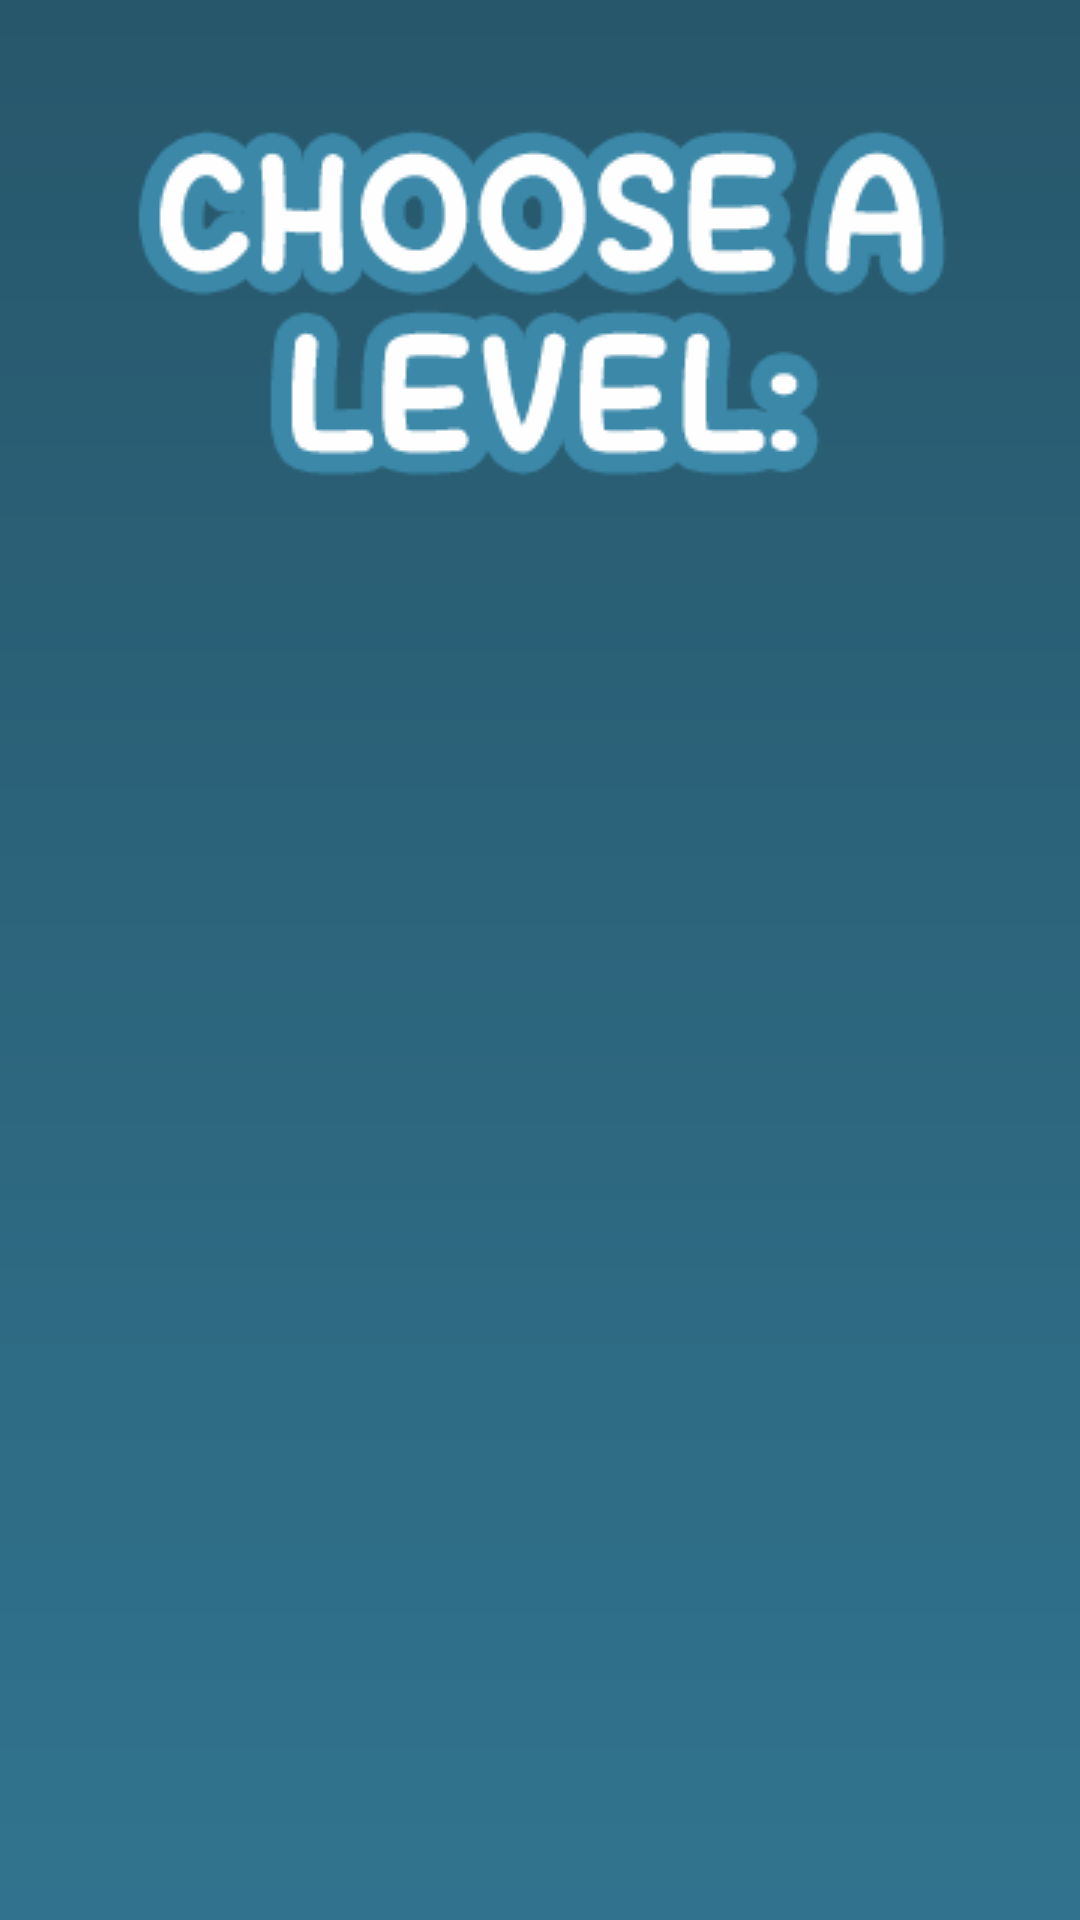

Android layout source for this screen:
<!-- AndroidManifest.xml: application theme AppTheme -->
<!-- res/layout/activity_level_choose.xml -->
<?xml version="1.0" encoding="utf-8"?>
<android.support.constraint.ConstraintLayout xmlns:android="http://schemas.android.com/apk/res/android"
    xmlns:app="http://schemas.android.com/apk/res-auto"
    xmlns:tools="http://schemas.android.com/tools"
    android:layout_width="match_parent"
    android:layout_height="match_parent"
    android:background="@drawable/main_menu_background"
    tools:context=".LevelChooseActivity">

    <ScrollView
        android:id="@+id/scrollView2"
        android:layout_width="match_parent"
        android:layout_height="425dp"
        android:layout_marginTop="38dp"

        android:fadeScrollbars="false"
        android:scrollbarSize="30sp"
        app:layout_constraintBottom_toBottomOf="parent"
        app:layout_constraintEnd_toEndOf="parent"
        app:layout_constraintHorizontal_bias="0.0"
        app:layout_constraintStart_toStartOf="parent"
        app:layout_constraintTop_toBottomOf="@+id/imageView">

        <LinearLayout
            android:id="@+id/level_layout"
            android:layout_width="match_parent"
            android:layout_height="wrap_content"
            android:orientation="vertical" >

        </LinearLayout>
    </ScrollView>

    <ImageView
        android:id="@+id/imageView"
        android:layout_width="wrap_content"
        android:layout_height="wrap_content"
        android:layout_marginTop="32dp"
        app:layout_constraintBottom_toTopOf="@+id/scrollView2"
        app:layout_constraintEnd_toEndOf="parent"
        app:layout_constraintHorizontal_bias="0.504"
        app:layout_constraintStart_toStartOf="parent"
        app:layout_constraintTop_toTopOf="parent"
        app:srcCompat="@drawable/choose_a_level" />
</android.support.constraint.ConstraintLayout>
<!-- resources referenced by this layout -->
<resources>
  <!-- drawable choose_a_level: png bitmap (drawable-v24, 12824 bytes) -->
  <!-- drawable main_menu_background (drawable) -->
  <?xml version="1.0" encoding="utf-8"?>
  <shape xmlns:android="http://schemas.android.com/apk/res/android" android:shape="rectangle">
      <gradient
          android:startColor="#27576b"
          android:endColor="#31738e"
          android:angle="270"/>
  </shape>
  <style name="AppTheme" parent="Theme.AppCompat.Light.NoActionBar">
          
          <item name="colorPrimary">@color/colorPrimary</item>
          <item name="colorPrimaryDark">@color/colorPrimaryDark</item>
          <item name="colorAccent">@color/colorAccent</item>
      </style>
  <color name="colorPrimary">#008577</color>
  <color name="colorPrimaryDark">#27576b</color>
  <color name="colorAccent">#D81B60</color>
</resources>
